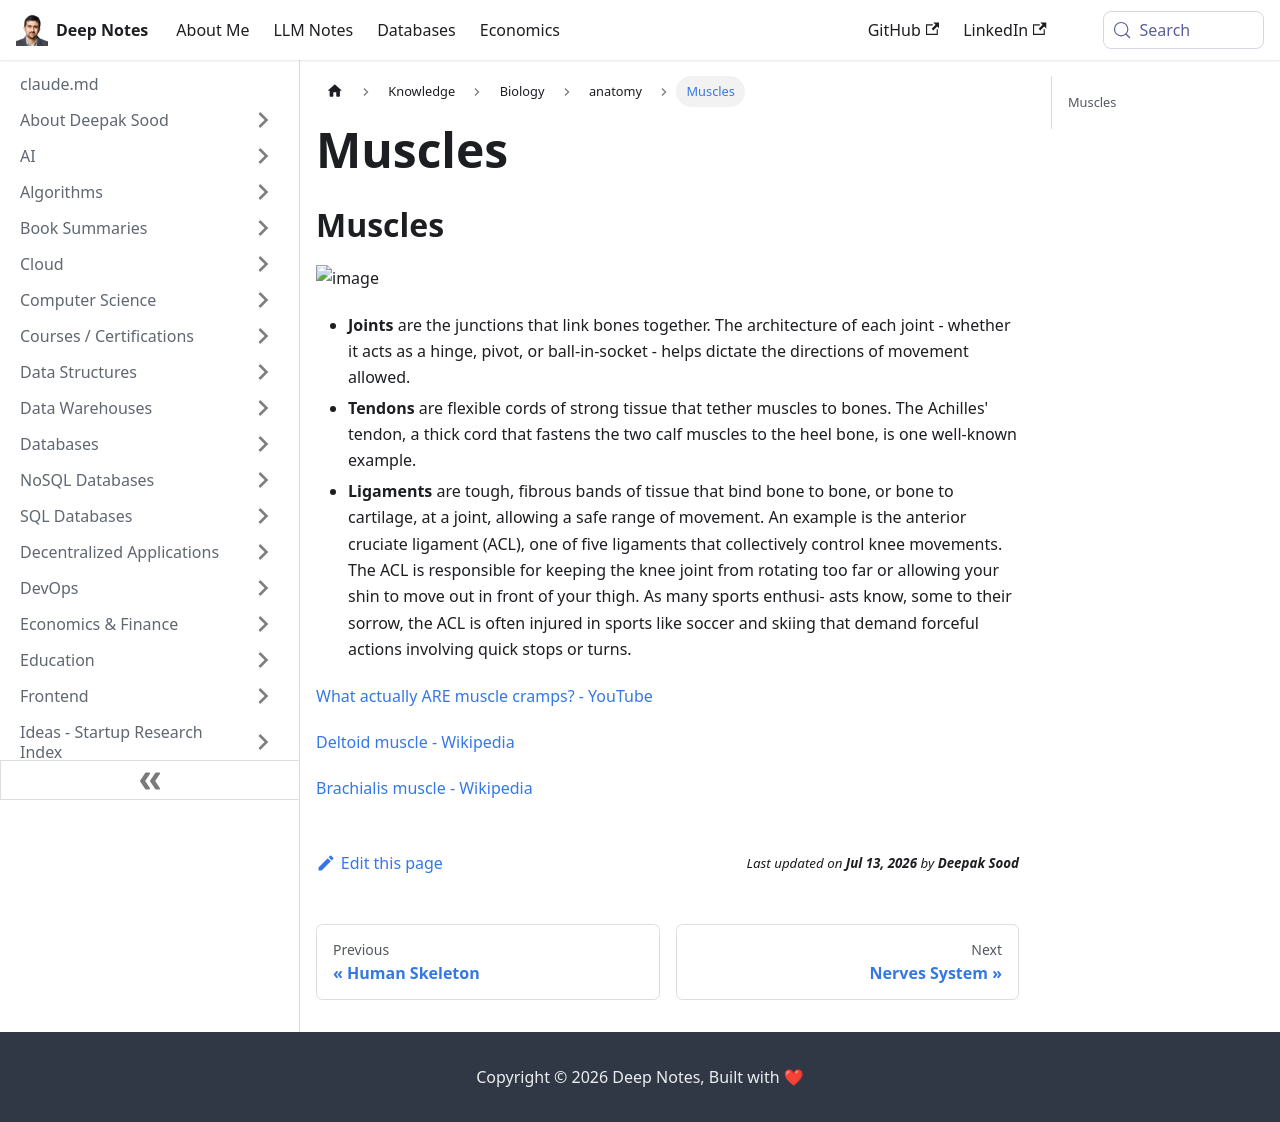

repository: deepaksood619/deepaksood619.github.io · page: knowledge/biology/muscles/index.html · generator: docusaurus

---
slug: /knowledge/biology/muscles
title: Muscles
description: Discover the essential roles of muscles, joints, tendons, and ligaments in movement and stability, enhancing your understanding of human anatomy.
created: 2023-03-05
updated: 2025-01-16
---
## Muscles

![image](../../media/Muscles-image1.jpg)

- **Joints** are the junctions that link bones together. The architecture of each joint - whether it acts as a hinge, pivot, or ball-in-socket - helps dictate the directions of movement allowed.
- **Tendons** are flexible cords of strong tissue that tether muscles to bones. The Achilles' tendon, a thick cord that fastens the two calf muscles to the heel bone, is one well-known example.
- **Ligaments** are tough, fibrous bands of tissue that bind bone to bone, or bone to cartilage, at a joint, allowing a safe range of movement. An example is the anterior cruciate ligament (ACL), one of five ligaments that collectively control knee movements. The ACL is responsible for keeping the knee joint from rotating too far or allowing your shin to move out in front of your thigh. As many sports enthusi- asts know, some to their sorrow, the ACL is often injured in sports like soccer and skiing that demand forceful actions involving quick stops or turns.

[What actually ARE muscle cramps? - YouTube](https://www.youtube.com/watch?v=WsWPI18RmVU)

[Deltoid muscle - Wikipedia](https://en.wikipedia.org/wiki/Deltoid_muscle)

[Brachialis muscle - Wikipedia](https://en.wikipedia.org/wiki/Brachialis_muscle)
